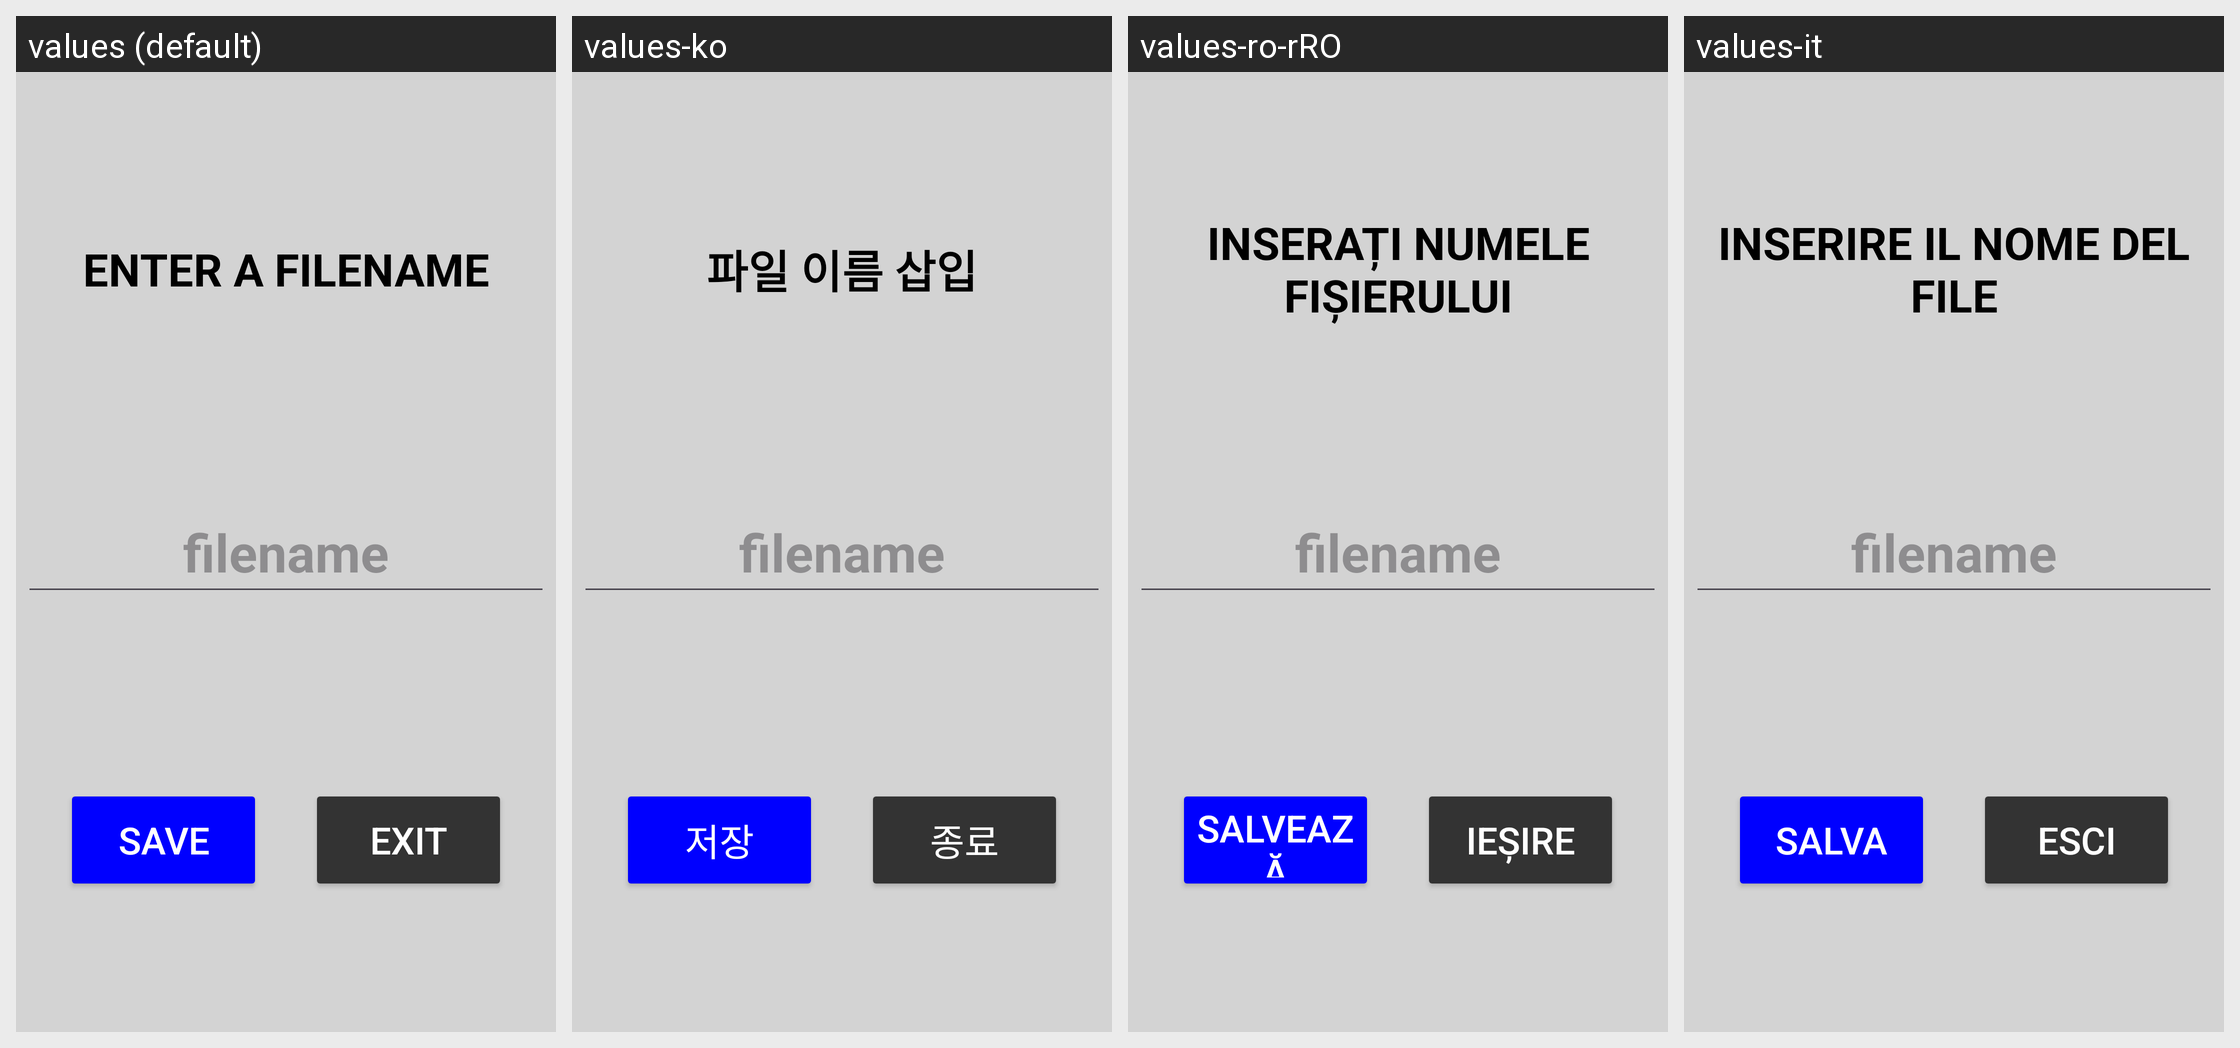

Translations of the strings shown on this Android screen, per locale in the grid:
Android screen res/layout/dialog_save_filename.xml rendered under 4 locales, left to right: values (default), values-ko, values-ro-rRO, values-it. Device: Nexus 5 (rendered at 1080×1920; each locale shown at half size, 540×960, under a caption strip naming it); theme Theme.Stx_dig.
Other locales in the repository, not shown: values-cs, values-da, values-de, values-el, values-en, values-es, values-fi, values-fr, values-is, values-ja, values-nl-rNL, values-no, values-pt, values-ru, values-sv, values-zh.
Strings drawn on this screen, with the default value and each locale's value (text and hints the layout hard-codes, and strings that could not be matched under every locale, appear in the picture but are not listed):

save
  values: SAVE
  values-ko: 저장
  values-ro-rRO: SALVEAZĂ
  values-it: SALVA

exit
  values: EXIT
  values-ko: 종료
  values-ro-rRO: IEȘIRE
  values-it: ESCI

enter_filename
  values: ENTER A FILENAME
  values-ko: 파일 이름 삽입
  values-ro-rRO: INSERAȚI NUMELE FIȘIERULUI
  values-it: INSERIRE IL NOME DEL FILE
